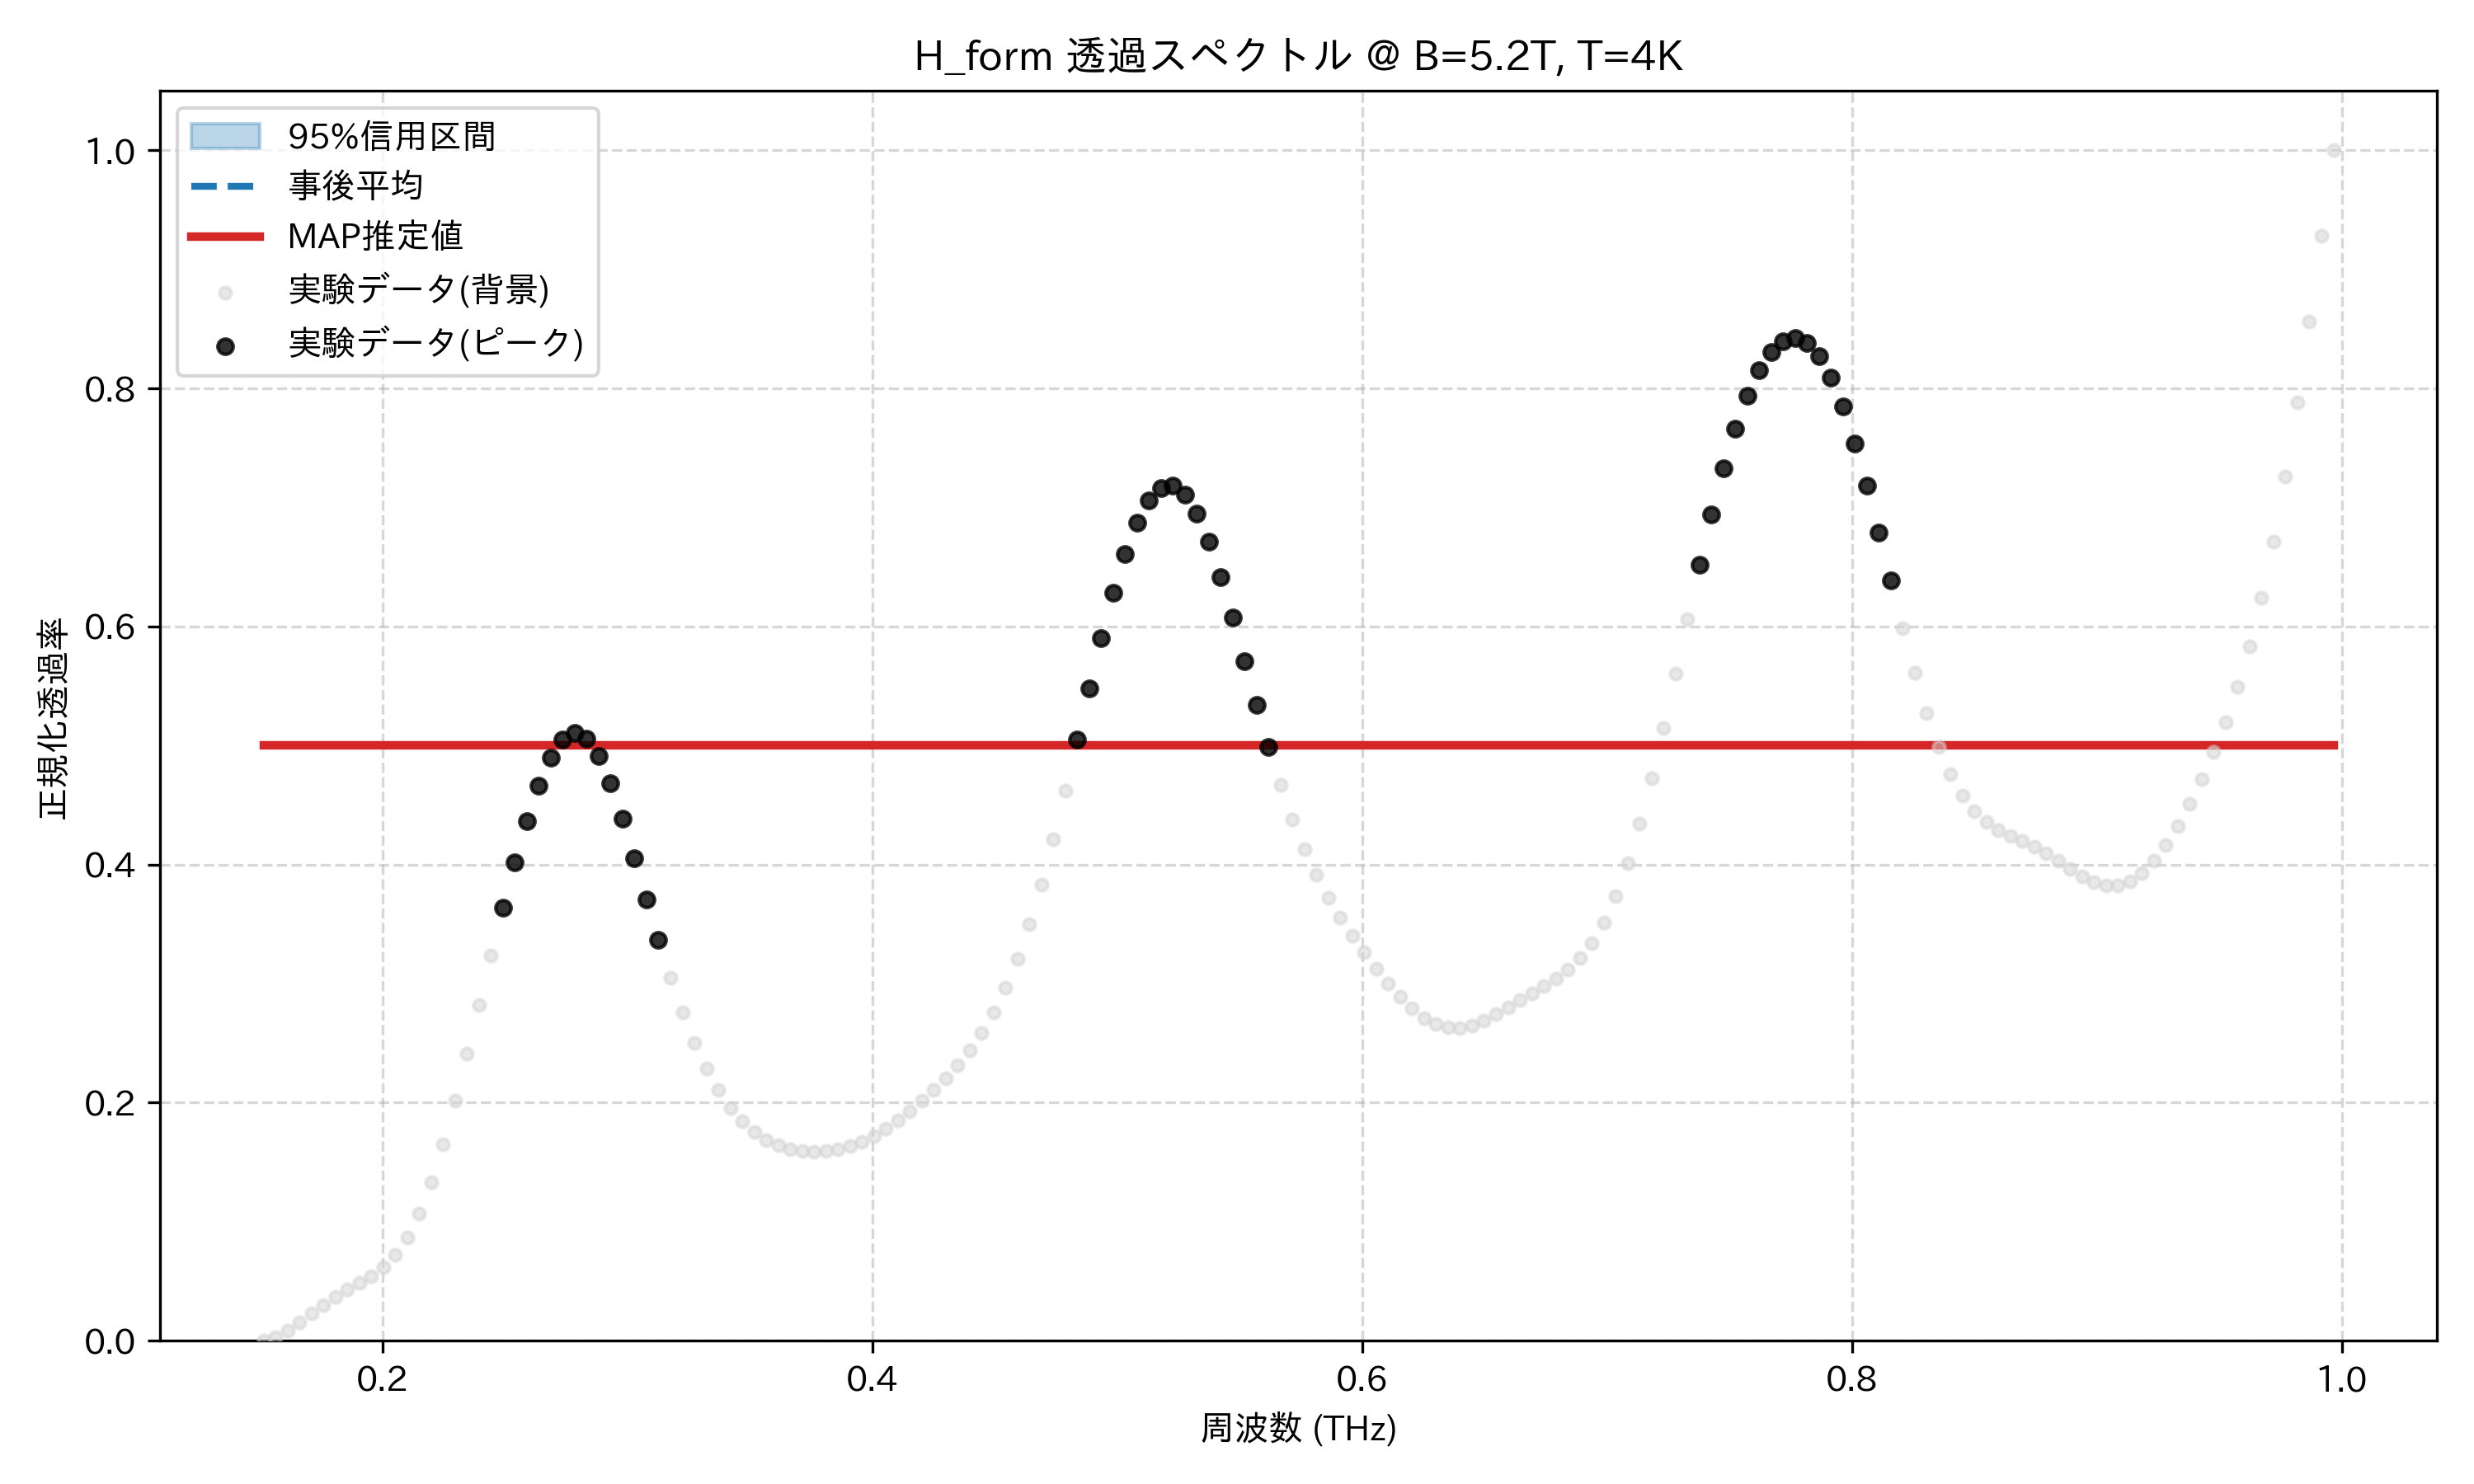

Data behind this chart, as committed beside it:
frequency_thz, mean_transmission, map_transmission, lower_95, upper_95, observed_normalized
0.1514, 0.5, 0.5, 0.5, 0.5, 0.0
0.1563, 0.5, 0.5, 0.5, 0.5, 0.003088
0.1612, 0.5, 0.5, 0.5, 0.5, 0.008428
0.1661, 0.5, 0.5, 0.5, 0.5, 0.01531
0.171, 0.5, 0.5, 0.5, 0.5, 0.02286
0.1759, 0.5, 0.5, 0.5, 0.5, 0.03031
0.1808, 0.5, 0.5, 0.5, 0.5, 0.03713
0.1856, 0.5, 0.5, 0.5, 0.5, 0.04317
0.1905, 0.5, 0.5, 0.5, 0.5, 0.04872
0.1954, 0.5, 0.5, 0.5, 0.5, 0.05453
0.2003, 0.5, 0.5, 0.5, 0.5, 0.06181
0.2052, 0.5, 0.5, 0.5, 0.5, 0.07205
0.2101, 0.5, 0.5, 0.5, 0.5, 0.08674
0.2149, 0.5, 0.5, 0.5, 0.5, 0.107
0.2198, 0.5, 0.5, 0.5, 0.5, 0.1334
0.2247, 0.5, 0.5, 0.5, 0.5, 0.1654
0.2296, 0.5, 0.5, 0.5, 0.5, 0.2018
0.2345, 0.5, 0.5, 0.5, 0.5, 0.2413
0.2394, 0.5, 0.5, 0.5, 0.5, 0.2823
0.2443, 0.5, 0.5, 0.5, 0.5, 0.3235
0.2491, 0.5, 0.5, 0.5, 0.5, 0.3637
0.254, 0.5, 0.5, 0.5, 0.5, 0.4018
0.2589, 0.5, 0.5, 0.5, 0.5, 0.4365
0.2638, 0.5, 0.5, 0.5, 0.5, 0.4664
0.2687, 0.5, 0.5, 0.5, 0.5, 0.4897
0.2736, 0.5, 0.5, 0.5, 0.5, 0.5049
0.2785, 0.5, 0.5, 0.5, 0.5, 0.5104
0.2833, 0.5, 0.5, 0.5, 0.5, 0.5057
0.2882, 0.5, 0.5, 0.5, 0.5, 0.4911
0.2931, 0.5, 0.5, 0.5, 0.5, 0.468
0.298, 0.5, 0.5, 0.5, 0.5, 0.4386
0.3029, 0.5, 0.5, 0.5, 0.5, 0.4054
0.3078, 0.5, 0.5, 0.5, 0.5, 0.3707
0.3127, 0.5, 0.5, 0.5, 0.5, 0.3367
0.3175, 0.5, 0.5, 0.5, 0.5, 0.3047
0.3224, 0.5, 0.5, 0.5, 0.5, 0.2757
0.3273, 0.5, 0.5, 0.5, 0.5, 0.2503
0.3322, 0.5, 0.5, 0.5, 0.5, 0.2285
0.3371, 0.5, 0.5, 0.5, 0.5, 0.2104
0.342, 0.5, 0.5, 0.5, 0.5, 0.1958
0.3468, 0.5, 0.5, 0.5, 0.5, 0.1842
0.3517, 0.5, 0.5, 0.5, 0.5, 0.1754
0.3566, 0.5, 0.5, 0.5, 0.5, 0.1688
0.3615, 0.5, 0.5, 0.5, 0.5, 0.1642
0.3664, 0.5, 0.5, 0.5, 0.5, 0.1611
0.3713, 0.5, 0.5, 0.5, 0.5, 0.1593
0.3762, 0.5, 0.5, 0.5, 0.5, 0.1587
0.381, 0.5, 0.5, 0.5, 0.5, 0.1592
0.3859, 0.5, 0.5, 0.5, 0.5, 0.1608
0.3908, 0.5, 0.5, 0.5, 0.5, 0.1635
0.3957, 0.5, 0.5, 0.5, 0.5, 0.1673
0.4006, 0.5, 0.5, 0.5, 0.5, 0.1722
0.4055, 0.5, 0.5, 0.5, 0.5, 0.1781
0.4104, 0.5, 0.5, 0.5, 0.5, 0.1851
0.4152, 0.5, 0.5, 0.5, 0.5, 0.1929
0.4201, 0.5, 0.5, 0.5, 0.5, 0.2014
0.425, 0.5, 0.5, 0.5, 0.5, 0.2107
0.4299, 0.5, 0.5, 0.5, 0.5, 0.2207
0.4348, 0.5, 0.5, 0.5, 0.5, 0.2318
0.4397, 0.5, 0.5, 0.5, 0.5, 0.2443
... 114 more rows
